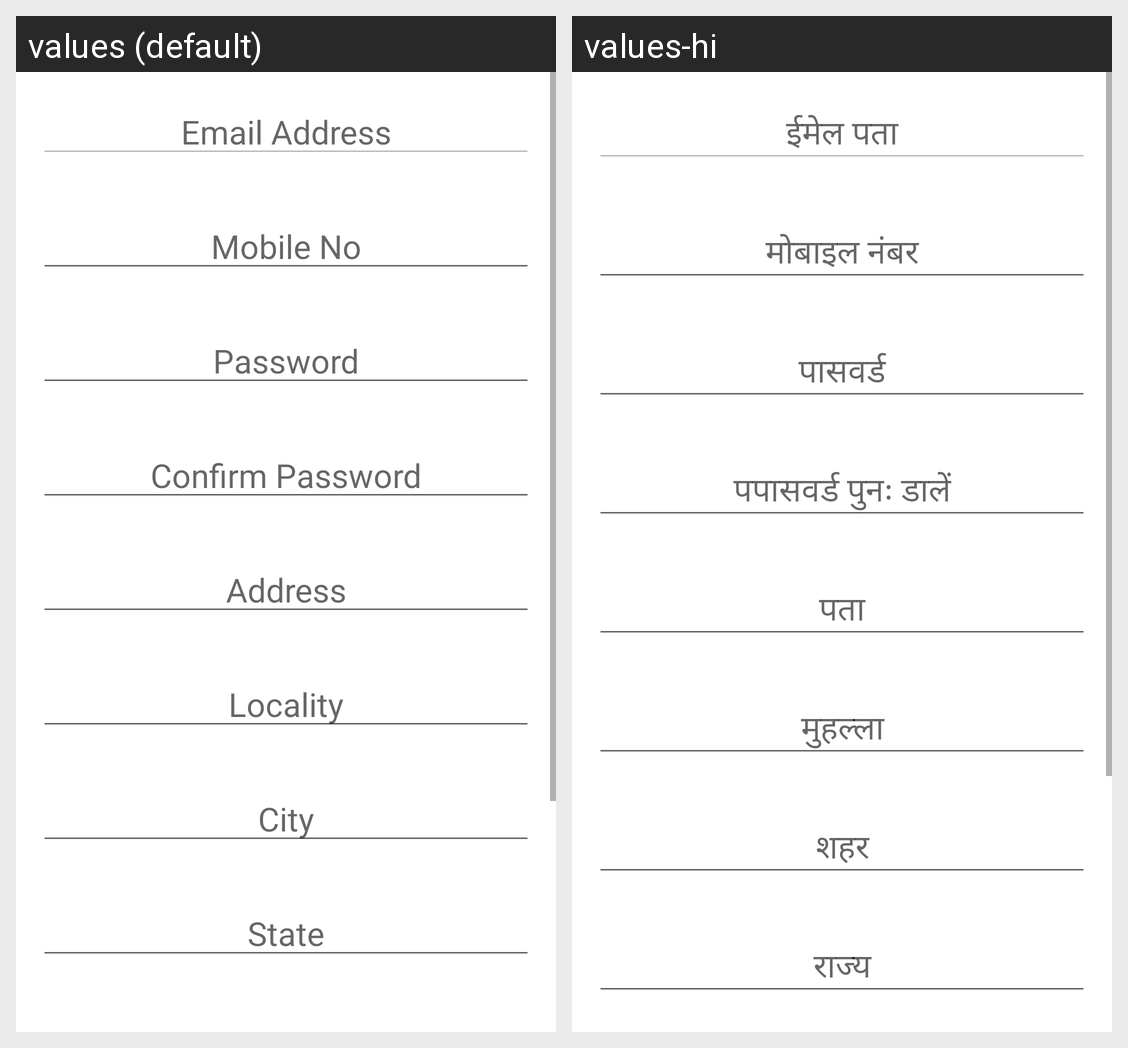

This grid shows one Android layout under two languages. Give, for every string resource on the screen, its name, the default text and each shown locale's text.
Android screen res/layout/account_details_layout.xml rendered under 2 locales, left to right: values (default), values-hi. Device: Nexus 5 (rendered at 1080×1920; each locale shown at half size, 540×960, under a caption strip naming it); theme AppTheme.
Strings drawn on this screen, with the default value and each locale's value (text and hints the layout hard-codes, and strings that could not be matched under every locale, appear in the picture but are not listed):

LBL_EMAIL_ADDRESS
  values: Email Address
  values-hi: ईमेल पता

LBL_MOBILE_NO
  values: Mobile No
  values-hi: मोबाइल नंबर

LBL_PASSWORD
  values: Password
  values-hi: पासवर्ड

LBL_CONFIRM_PASSWORD
  values: Confirm Password
  values-hi: पपासवर्ड पुनः डालें

LBL_ADDRESS
  values: Address
  values-hi: पता

LBL_LOCALITY
  values: Locality
  values-hi: मुहल्ला

LBL_CITY
  values: City
  values-hi: शहर

LBL_STATE
  values: State
  values-hi: राज्य
